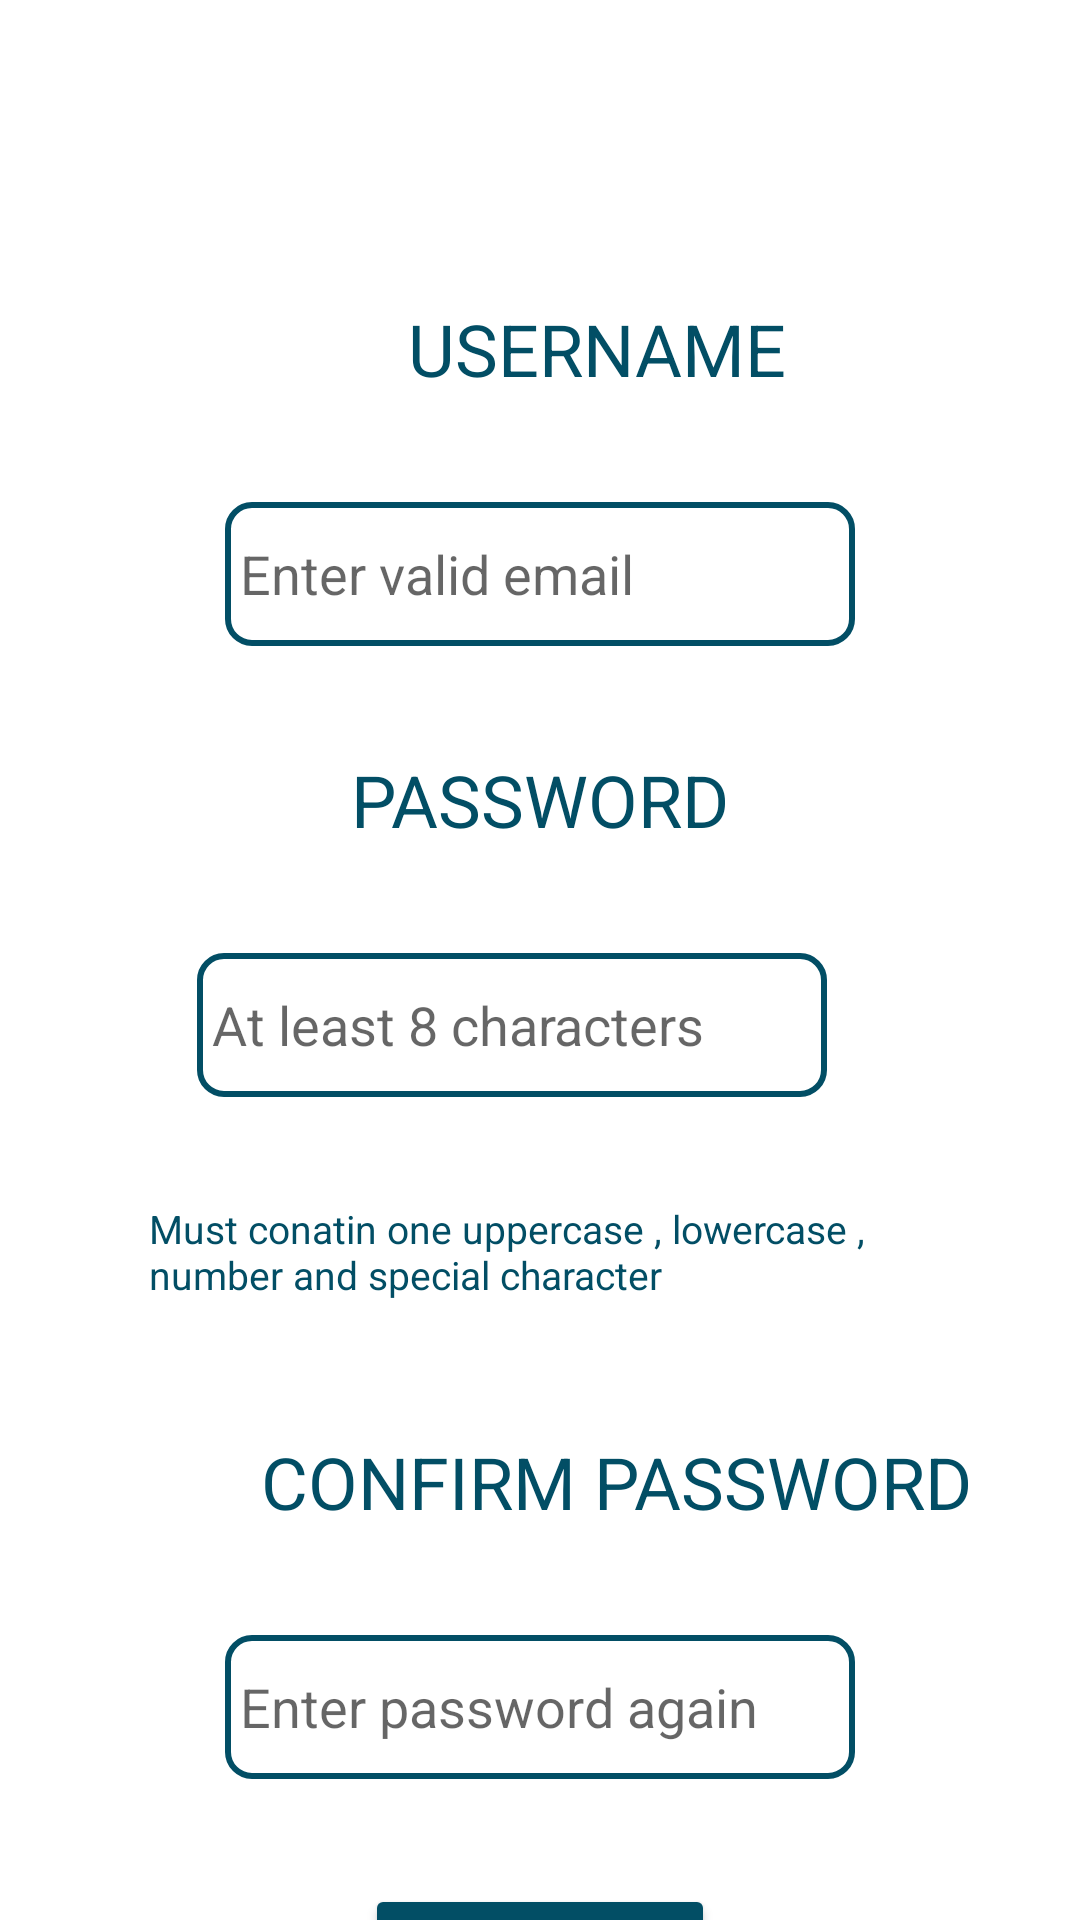

This screen was rendered from an Android layout file. Write that file and the resources it references.
<!-- AndroidManifest.xml: application theme Theme.MyApplication -->
<!-- res/layout/activity_signup.xml -->
<?xml version="1.0" encoding="utf-8"?>
<androidx.constraintlayout.widget.ConstraintLayout xmlns:android="http://schemas.android.com/apk/res/android"
    xmlns:app="http://schemas.android.com/apk/res-auto"
    xmlns:tools="http://schemas.android.com/tools"
    android:layout_width="match_parent"
    android:layout_height="match_parent"
    android:background="@color/white"
    tools:context=".SignupActivity">

    <EditText
        android:id="@+id/etEmail"
        android:layout_width="wrap_content"
        android:layout_height="wrap_content"
        android:layout_marginStart="100dp"
        android:layout_marginLeft="100dp"
        android:layout_marginTop="35dp"
        android:layout_marginEnd="100dp"
        android:layout_marginRight="100dp"
        android:hint="Enter valid email"
        android:background="@drawable/edittext_border"
        android:ems="10"
        android:inputType="textPersonName"
        android:minHeight="48dp"
        app:backgroundTint="#024E65"
        app:layout_constraintEnd_toEndOf="parent"
        app:layout_constraintStart_toStartOf="parent"
        app:layout_constraintTop_toBottomOf="@+id/textView"
        tools:ignore="SpeakableTextPresentCheck" />

    <EditText
        android:id="@+id/etPassword"
        android:layout_width="wrap_content"
        android:layout_height="wrap_content"
        android:layout_marginStart="91dp"
        android:layout_marginLeft="91dp"
        android:layout_marginTop="35dp"
        android:layout_marginEnd="110dp"
        android:hint="At least 8 characters"
        android:layout_marginRight="110dp"
        android:background="@drawable/edittext_border"
        android:ems="10"
        android:inputType="textPersonName"
        android:minHeight="48dp"
        app:backgroundTint="#024E65"
        app:layout_constraintEnd_toEndOf="parent"
        app:layout_constraintStart_toStartOf="parent"
        app:layout_constraintTop_toBottomOf="@+id/textView2"
        tools:ignore="SpeakableTextPresentCheck" />

    <TextView
        android:id="@+id/textView"
        android:layout_width="wrap_content"
        android:layout_height="wrap_content"
        android:layout_marginStart="142dp"
        android:layout_marginLeft="142dp"
        android:layout_marginTop="100dp"
        android:layout_marginEnd="142dp"
        android:layout_marginRight="142dp"
        android:text="USERNAME"
        android:textColor="#024E65"
        android:textSize="24sp"
        app:layout_constraintEnd_toEndOf="parent"
        app:layout_constraintHorizontal_bias="0.125"
        app:layout_constraintStart_toStartOf="parent"
        app:layout_constraintTop_toTopOf="parent" />

    <TextView
        android:id="@+id/textView2"
        android:layout_width="wrap_content"
        android:layout_height="wrap_content"
        android:layout_marginStart="142dp"
        android:layout_marginLeft="142dp"
        android:layout_marginTop="35dp"
        android:layout_marginEnd="142dp"
        android:layout_marginRight="142dp"
        android:hint="Password"
        android:text="PASSWORD"
        android:textColor="#024E65"
        android:textSize="24sp"
        app:layout_constraintEnd_toEndOf="parent"
        app:layout_constraintStart_toStartOf="parent"
        app:layout_constraintTop_toBottomOf="@+id/etEmail" />

    <Button
        android:id="@+id/btSignup"
        android:layout_width="wrap_content"
        android:layout_height="wrap_content"
        android:layout_marginStart="136dp"

        android:layout_marginLeft="136dp"
        android:layout_marginTop="35dp"
        android:layout_marginEnd="136dp"
        android:layout_marginRight="136dp"
        android:text="SIGNUP"
        android:textSize="26sp"
        app:backgroundTint="#024E65"
        app:layout_constraintEnd_toEndOf="parent"
        app:layout_constraintStart_toStartOf="parent"
        app:layout_constraintTop_toBottomOf="@+id/etConfirmPassword" />

    <TextView
        android:id="@+id/textView5"
        android:layout_width="wrap_content"
        android:layout_height="wrap_content"
        android:layout_marginStart="87dp"
        android:layout_marginLeft="87dp"
        android:layout_marginTop="35dp"
        android:layout_marginEnd="87dp"
        android:layout_marginRight="87dp"
        android:hint="Type password again"
        android:text="CONFIRM PASSWORD"
        android:textColor="#024E65"
        android:textSize="24sp"
        app:layout_constraintEnd_toEndOf="parent"
        app:layout_constraintHorizontal_bias="0.0"
        app:layout_constraintStart_toStartOf="parent"
        app:layout_constraintTop_toBottomOf="@+id/textView8" />

    <EditText
        android:id="@+id/etConfirmPassword"
        android:layout_width="wrap_content"
        android:layout_height="wrap_content"
        android:layout_marginStart="100dp"
        android:layout_marginLeft="100dp"
        android:layout_marginTop="35dp"
        android:layout_marginEnd="100dp"
        android:layout_marginRight="100dp"
        android:background="@drawable/edittext_border"
        android:ems="10"
        android:hint="Enter password again"
        android:inputType="textPersonName"
        android:minHeight="48dp"
        app:backgroundTint="#024E65"
        app:layout_constraintEnd_toEndOf="parent"
        app:layout_constraintStart_toStartOf="parent"
        app:layout_constraintTop_toBottomOf="@+id/textView5"
        tools:ignore="SpeakableTextPresentCheck" />

    <TextView
        android:id="@+id/textView8"
        android:layout_width="261dp"
        android:layout_height="42dp"
        android:layout_marginStart="75dp"
        android:layout_marginLeft="75dp"
        android:layout_marginTop="35dp"
        android:layout_marginEnd="75dp"
        android:layout_marginRight="75dp"
        android:text="Must conatin one uppercase , lowercase , number and special character"
        android:textColor="#024E65"
        android:textSize="13sp"
        app:layout_constraintEnd_toEndOf="parent"
        app:layout_constraintStart_toStartOf="parent"
        app:layout_constraintTop_toBottomOf="@+id/etPassword" />

</androidx.constraintlayout.widget.ConstraintLayout>
<!-- resources referenced by this layout -->
<resources>
  <color name="white">#FFFFFFFF</color>
  <!-- drawable edittext_border (drawable) -->
  <?xml version="1.0" encoding="utf-8"?>
  <shape xmlns:android="http://schemas.android.com/apk/res/android">
      <solid android:color="@android:color/transparent" />
      <stroke
          android:width="2dp"
          android:color="#FF018786" />
      <corners android:radius="8dp" />
      <padding
          android:left="5dp"
          android:top="5dp"
          android:right="5dp"
          android:bottom="5dp" />
  </shape>
  <style name="Theme.MyApplication" parent="Theme.MaterialComponents.DayNight.DarkActionBar">
          
          <item name="colorPrimary">#024E65</item>
          <item name="colorPrimaryVariant">@color/purple_700</item>
          <item name="colorOnPrimary">@color/white</item>
          
          <item name="colorSecondary">@color/teal_200</item>
          <item name="colorSecondaryVariant">@color/teal_700</item>
          <item name="colorOnSecondary">@color/black</item>
          
          <item name="android:statusBarColor" tools:targetApi="l">?attr/colorPrimaryVariant</item>
          
      </style>
  <color name="purple_700">#040400</color>
  <color name="teal_200">#FF03DAC5</color>
  <color name="teal_700">#FF018786</color>
  <color name="black">#FF000000</color>
</resources>
